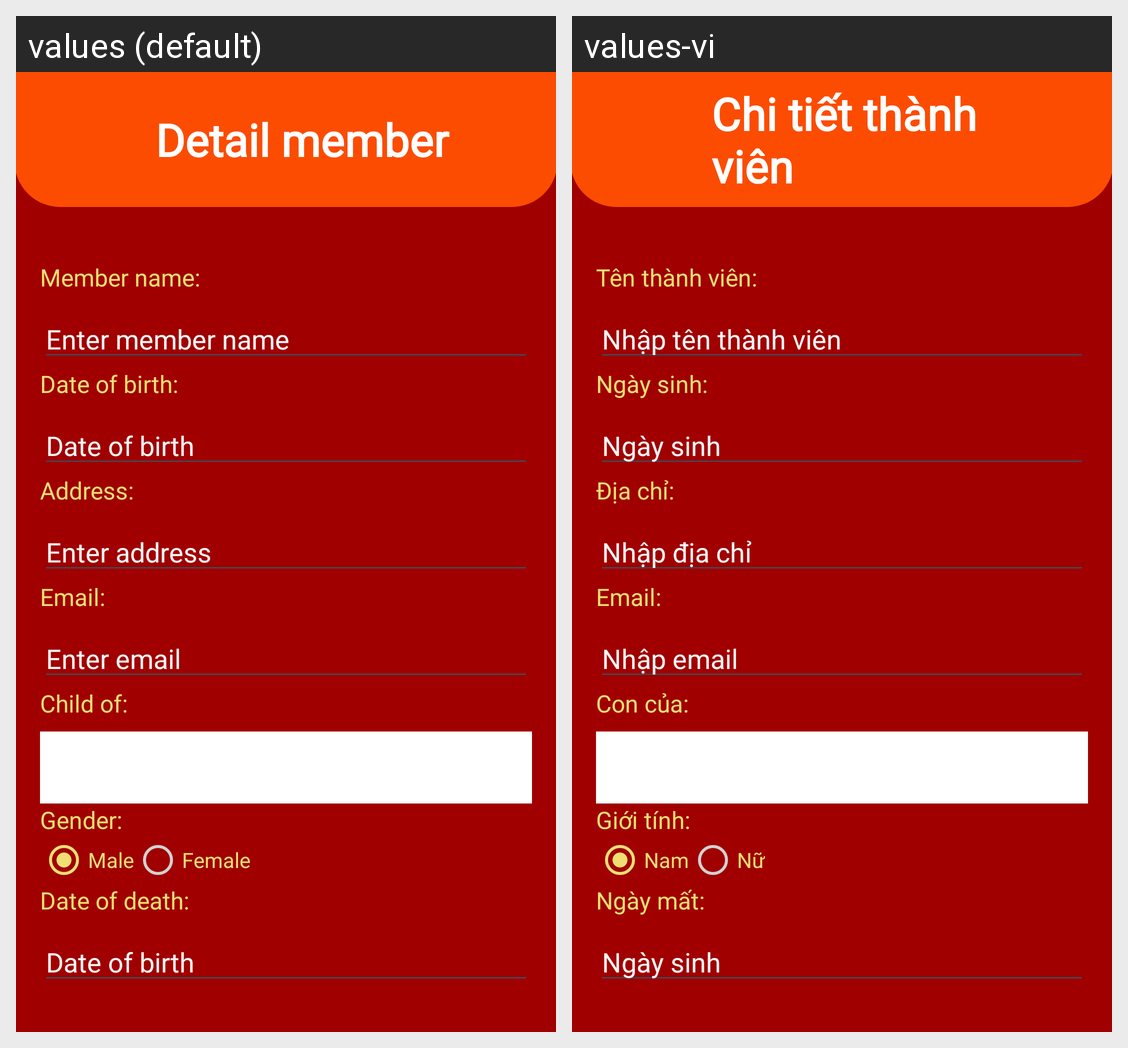

The Android screen above is rendered under two locales of the same app. Produce the string resources it draws, with the default and per-locale values.
Android screen res/layout/activity_chi_tiet_thanh_vien.xml rendered under 2 locales, left to right: values (default), values-vi. Device: Nexus 5 (rendered at 1080×1920; each locale shown at half size, 540×960, under a caption strip naming it); theme Theme.AppGiaPha.
Strings drawn on this screen, with the default value and each locale's value (text and hints the layout hard-codes, and strings that could not be matched under every locale, appear in the picture but are not listed):

chi_tiet_thanh_vien
  values: Detail member
  values-vi: Chi tiết thành viên

textViewTenThanhVienLabel
  values: Member name:
  values-vi: Tên thành viên:

editTextTenThanhVienHint
  values: Enter member name
  values-vi: Nhập tên thành viên

textViewNgaySinhLabel
  values: Date of birth:
  values-vi: Ngày sinh:

editTextNgaySinhHint
  values: Date of birth
  values-vi: Ngày sinh

textViewDiaChiLabel
  values: Address:
  values-vi: Địa chỉ:

editTextDiaChiHint
  values: Enter address
  values-vi: Nhập địa chỉ

textViewEmailLabel
  values: Email:
  values-vi: Email:

editTextEmailHint
  values: Enter email
  values-vi: Nhập email

textViewConCuaLabel
  values: Child of:
  values-vi: Con của:

textViewGioiTinhLabel
  values: Gender:
  values-vi: Giới tính:

textViewGioiTinhNam
  values: Male
  values-vi: Nam

textViewGioiTinhNu
  values: Female
  values-vi: Nữ

textViewNgayMatLabel
  values: Date of death:
  values-vi: Ngày mất:
